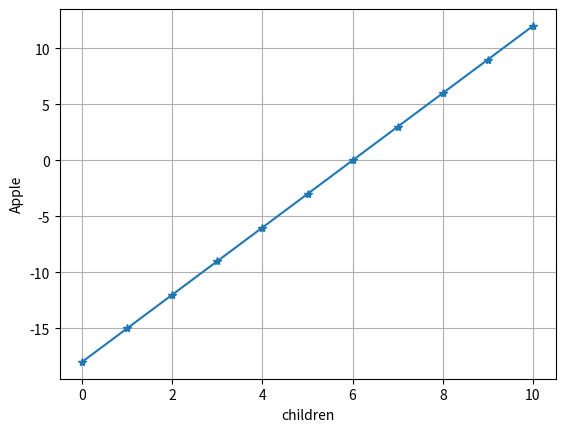

The script that saved this image:
# ch5_1.py
import matplotlib.pyplot as plt                                  
x = [x for x in range(0, 11)]                   
y = [(3 * y -18) for y in x]
plt.plot(x, y, '-*')   
plt.xlabel("children")
plt.ylabel("Apple")
plt.grid()                              # 加格線
plt.show()


